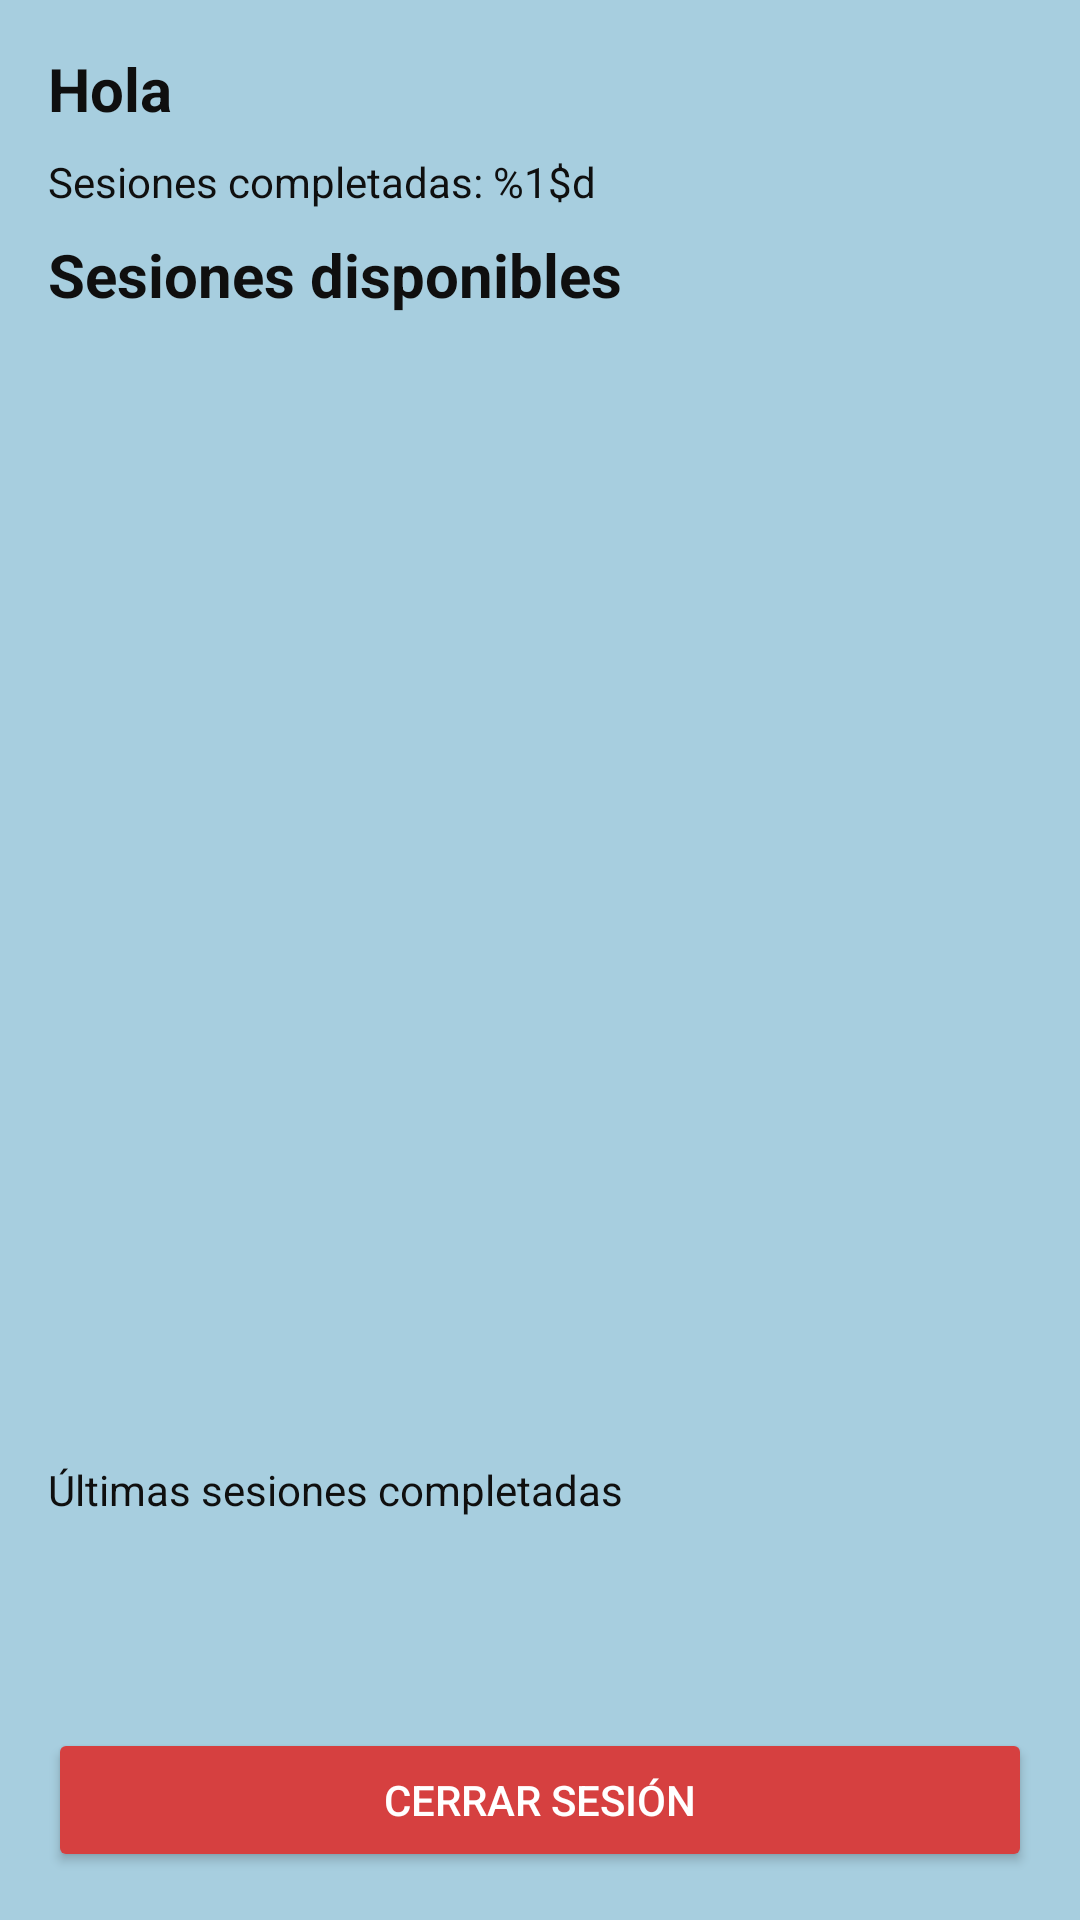

Android layout source for this screen:
<!-- AndroidManifest.xml: application theme Theme.Parcial2 -->
<!-- res/layout/activity_cliente.xml -->
<?xml version="1.0" encoding="utf-8"?>
<LinearLayout
    xmlns:android="http://schemas.android.com/apk/res/android"
    android:orientation="vertical"
    android:layout_width="match_parent"
    android:layout_height="match_parent"
    android:padding="@dimen/padding_general"
    android:background="@color/color_background">

    <TextView
        android:id="@+id/txtBienvenida"
        android:layout_width="wrap_content"
        android:layout_height="wrap_content"
        android:text="@string/txt_hola"
        android:textSize="@dimen/texto_subtitulo"
        android:textColor="@color/color_text_on_secondary"
        android:textStyle="bold"
        android:layout_marginBottom="@dimen/margen_tarjeta"/>

    <TextView
        android:id="@+id/txtSesionesCompletadas"
        android:layout_width="wrap_content"
        android:layout_height="wrap_content"
        android:text="@string/txt_sesiones_completadas"
        android:textSize="@dimen/texto_general"
        android:textColor="@color/color_text_on_secondary"
        android:layout_marginBottom="@dimen/margen_tarjeta"/>

    <TextView
        android:id="@+id/txtTituloSesionesDisponibles"
        android:layout_width="wrap_content"
        android:layout_height="wrap_content"
        android:text="@string/txt_sesiones_disponibles"
        android:textSize="@dimen/texto_subtitulo"
        android:textStyle="bold"
        android:textColor="@color/color_text_on_secondary"
        android:layout_marginBottom="@dimen/margen_tarjeta"/>

    <ScrollView
        android:layout_width="match_parent"
        android:layout_height="350dp"
        android:layout_marginBottom="@dimen/margen_seccion">

        <LinearLayout
            android:id="@+id/contenedorSesiones"
            android:layout_width="match_parent"
            android:layout_height="wrap_content"
            android:orientation="vertical"/>
    </ScrollView>

    <TextView
        android:layout_width="wrap_content"
        android:layout_height="wrap_content"
        android:text="@string/txt_ultimas_sesiones"
        android:textSize="@dimen/texto_general"
        android:textColor="@color/color_text_on_secondary"
        android:layout_marginBottom="@dimen/margen_tarjeta"/>

    <ScrollView
        android:layout_width="match_parent"
        android:layout_height="0dp"
        android:layout_weight="1"
        android:layout_marginBottom="@dimen/margen_tarjeta">

        <LinearLayout
            android:id="@+id/contenedorSesionesCompletadas"
            android:layout_width="match_parent"
            android:layout_height="wrap_content"
            android:orientation="vertical"/>
    </ScrollView>

    <Button
        android:id="@+id/logoutBtn"
        android:layout_width="match_parent"
        android:layout_height="wrap_content"
        android:text="@string/btn_logout"
        android:textColor="@color/color_text_on_primary"
        android:backgroundTint="@color/color_accent"/>
</LinearLayout>
<!-- resources referenced by this layout -->
<resources>
  <color name="color_accent">#D64040</color>
  <color name="color_background">#A7CEDF</color>
  <color name="color_text_on_primary">#FFFFFF</color>
  <color name="color_text_on_secondary">#0F0F0F</color>
  <dimen name="margen_seccion">24dp</dimen>
  <dimen name="margen_tarjeta">8dp</dimen>
  <dimen name="padding_general">16dp</dimen>
  <dimen name="texto_general">14sp</dimen>
  <dimen name="texto_subtitulo">20sp</dimen>
  <string name="btn_logout">Cerrar sesión</string>
  <string name="txt_hola">Hola</string>
  <string name="txt_sesiones_completadas">Sesiones completadas: %1$d</string>
  <string name="txt_sesiones_disponibles">Sesiones disponibles</string>
  <string name="txt_ultimas_sesiones">Últimas sesiones completadas</string>
  <style name="Theme.Parcial2" parent="Theme.Material3.Light.NoActionBar">
          <item name="colorPrimary">@color/color_primary</item>
          <item name="colorSecondary">@color/color_secondary</item>
  
          <item name="android:statusBarColor">@color/color_primary</item>
          <item name="android:navigationBarColor">@color/color_surface</item>
      </style>
  <color name="color_primary">#0C3264</color>
  <color name="color_secondary">#1565A8</color>
  <color name="color_surface">#FFFFFF</color>
</resources>
